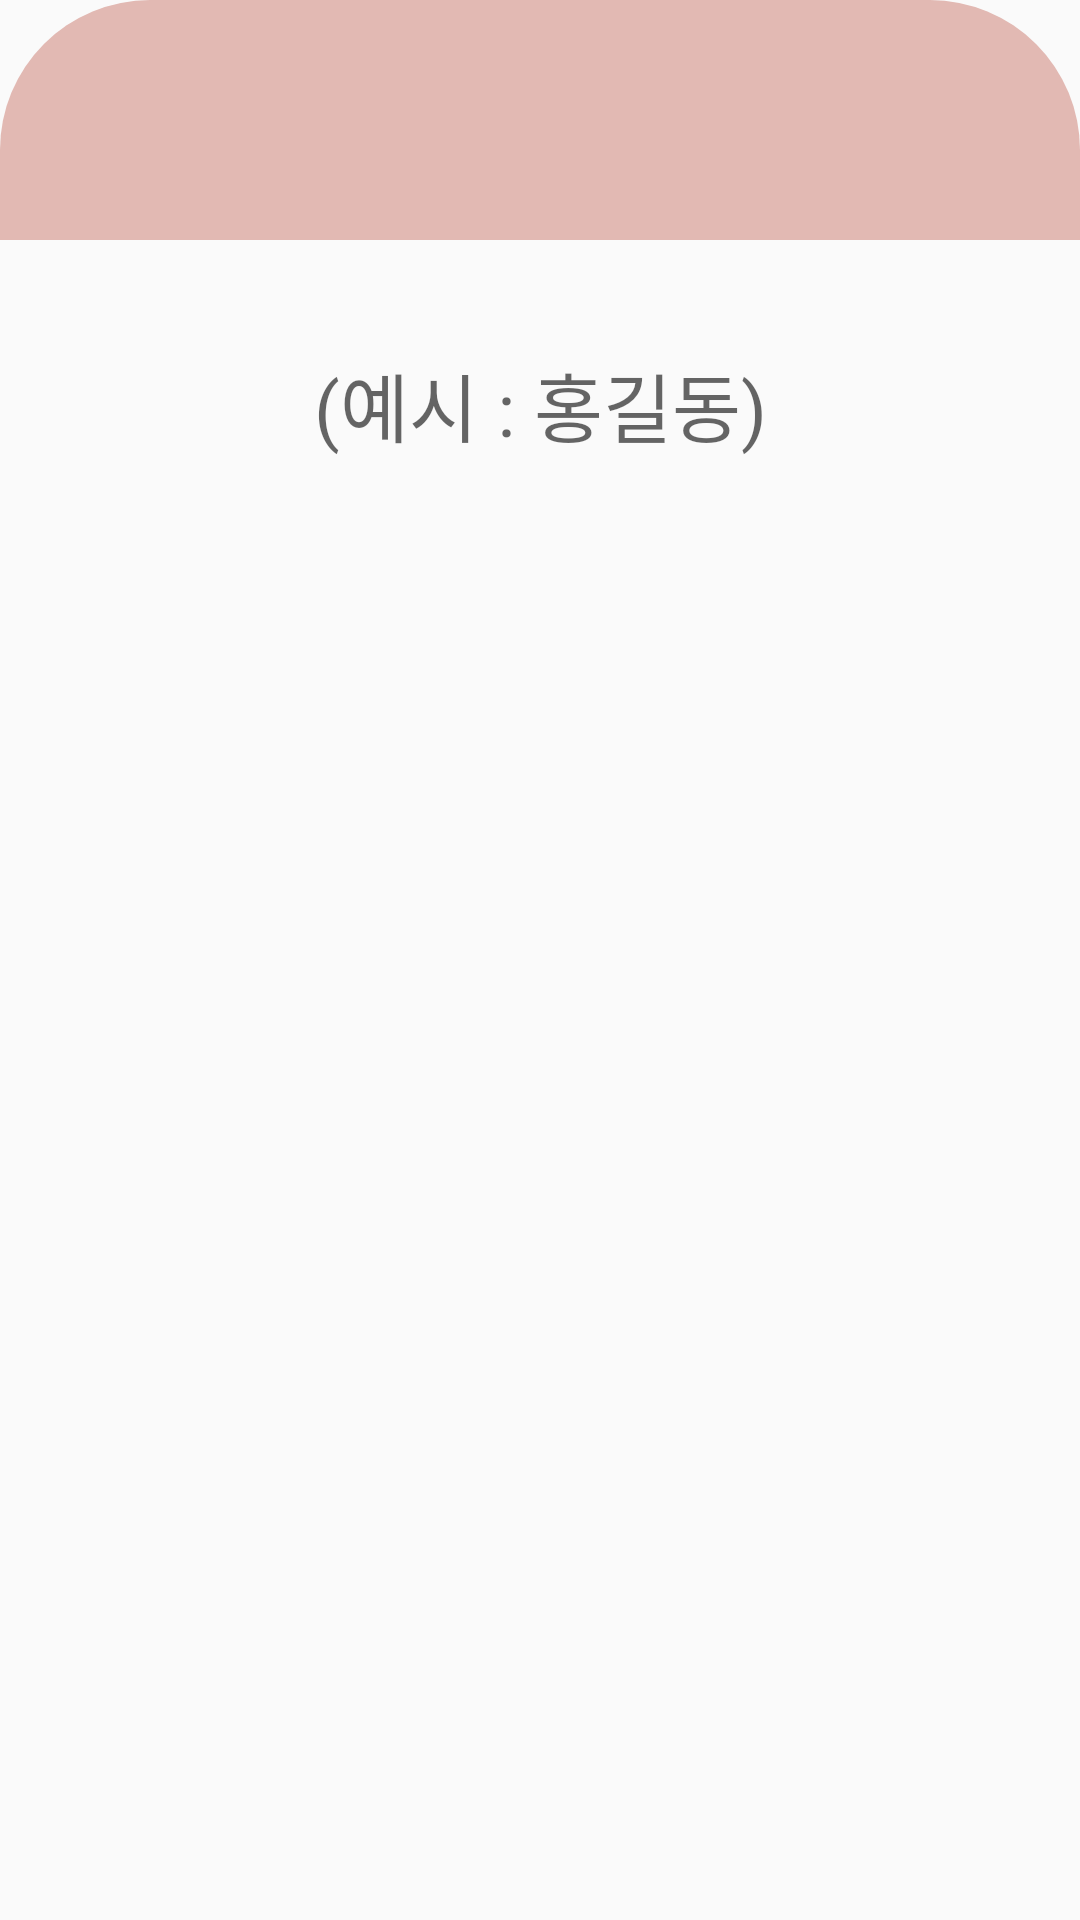

This screen was rendered from an Android layout file. Write that file and the resources it references.
<!-- AndroidManifest.xml: application theme Theme.Driver_Drowsiness_Detection_App -->
<!-- res/layout/layout_pink_dialog.xml -->
<?xml version="1.0" encoding="utf-8"?>
<LinearLayout xmlns:android="http://schemas.android.com/apk/res/android"
    android:id="@+id/layoutDialog"
    android:layout_width="match_parent"
    android:layout_height="match_parent"
    android:orientation="vertical"
    android:layout_margin="0dp"
    android:padding="0dp">

    <LinearLayout
        android:id="@+id/dialog_background"
        android:layout_width="match_parent"
        android:layout_height="250dp"
        android:orientation="vertical"
        android:background="@drawable/dialog_background">

        <TextView
            android:id="@+id/textTitle"
            android:layout_width="match_parent"
            android:layout_height="80dp"
            android:background="@drawable/title_pink_background"
            android:gravity="center"
            android:textColor="@color/white"
            android:textSize="18sp"
            android:textStyle="bold" />

        <EditText
            android:id="@+id/textMessage"
            android:layout_width="match_parent"
            android:layout_height="70dp"
            android:hint="(예시 : 홍길동)"
            android:maxLength="10"
            android:layout_marginTop="20dp"
            android:gravity="center"
            android:background="@null"
            android:textColor="@color/black"
            android:textSize="25sp" />

        <androidx.appcompat.widget.AppCompatButton
            android:id="@+id/btnOk"
            android:layout_width="150dp"
            android:layout_height="50dp"
            android:layout_gravity="center"
            android:layout_marginTop="20dp"
            android:textSize="14sp"
            android:background="@drawable/button_pink_background"
            android:textColor="@color/white" />

    </LinearLayout>


</LinearLayout>
<!-- resources referenced by this layout -->
<resources>
  <color name="black">#FF000000</color>
  <color name="white">#FFFFFFFF</color>
  <!-- drawable title_pink_background (drawable) -->
  <?xml version="1.0" encoding="utf-8"?>
  <shape xmlns:android="http://schemas.android.com/apk/res/android"
      android:shape="rectangle">
      <solid android:color="@color/pink" />
      <corners
          android:topLeftRadius="50dp"
          android:topRightRadius="50dp" />
  </shape>
  <style name="Theme.Driver_Drowsiness_Detection_App" parent="Base.Theme.Driver_Drowsiness_Detection_App" />
  <color name="pink">#E2B9B3</color>
  <style name="Base.Theme.Driver_Drowsiness_Detection_App" parent="Theme.AppCompat.Light.DarkActionBar">
          
          
      </style>
</resources>
